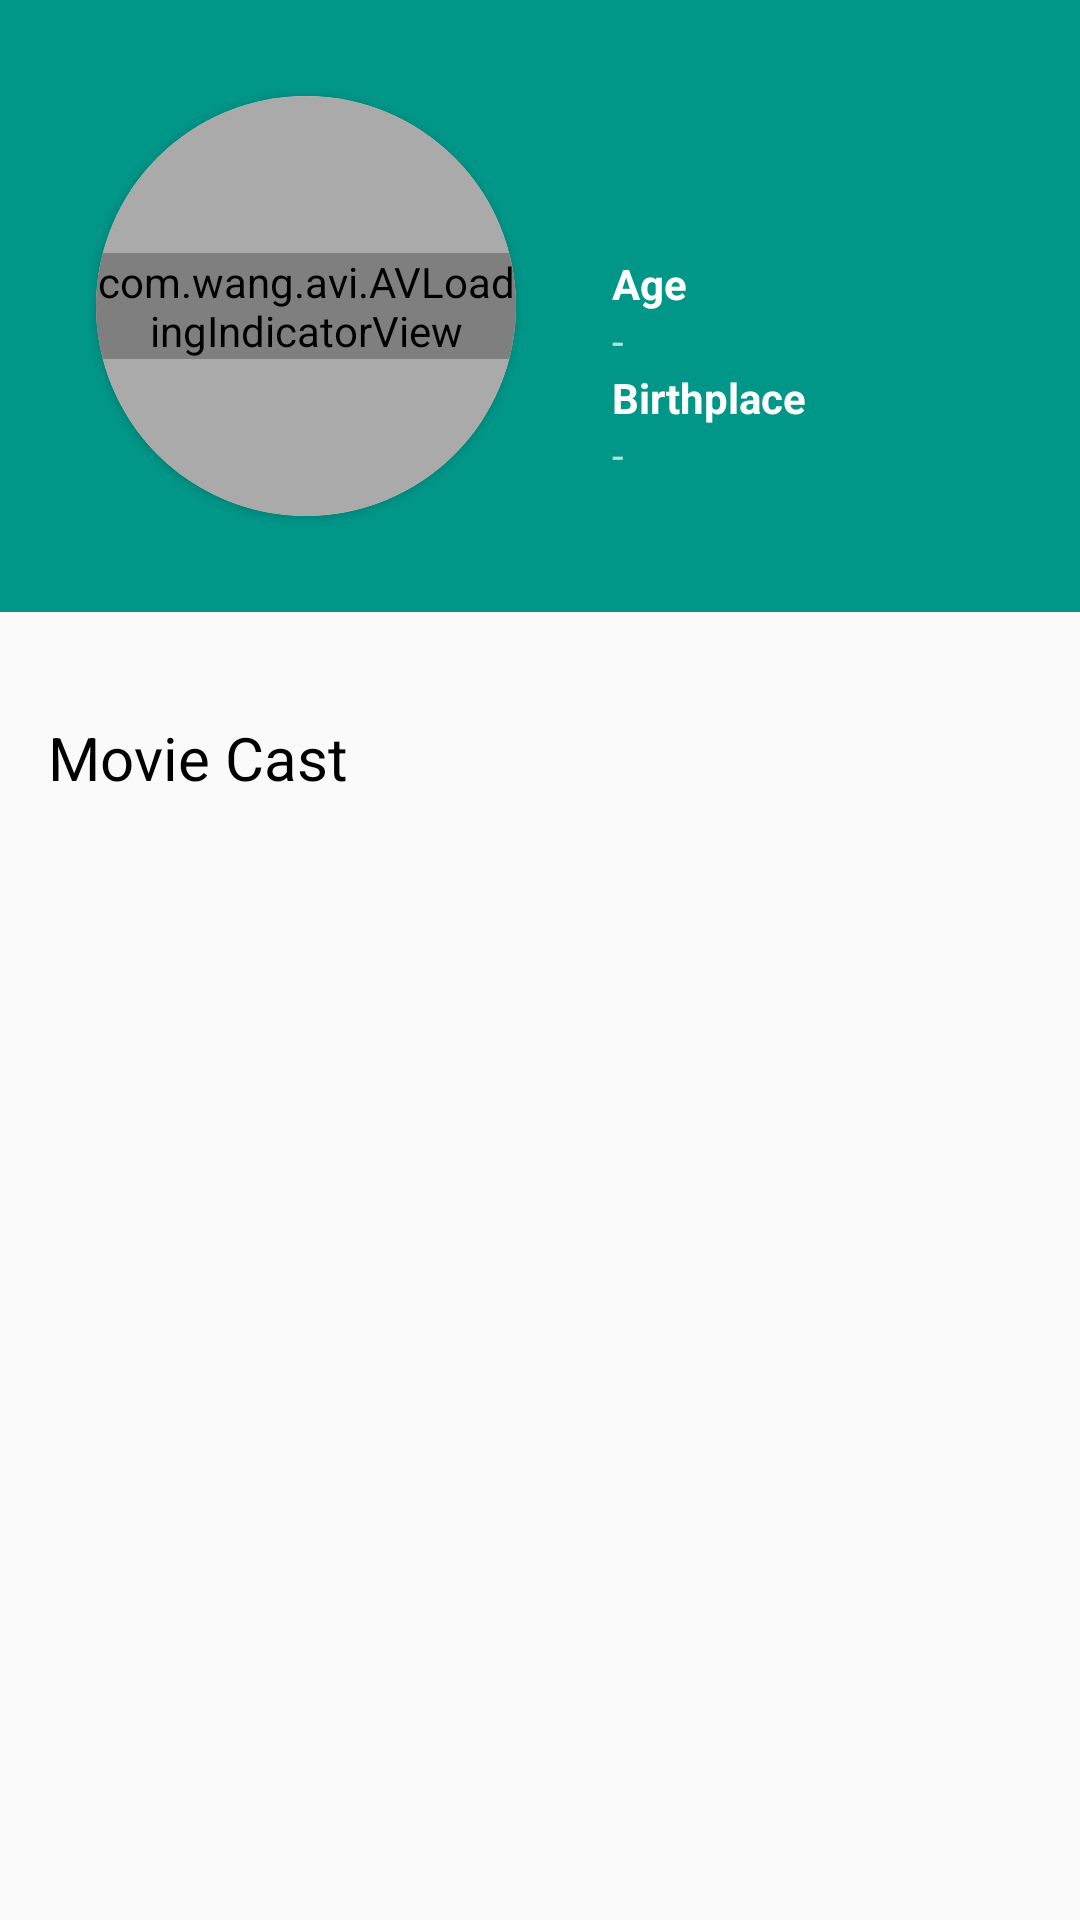

Android layout source for this screen:
<!-- AndroidManifest.xml: application theme AppTheme -->
<!-- res/layout/activity_cast_detail.xml -->
<?xml version="1.0" encoding="utf-8"?>
<android.support.design.widget.CoordinatorLayout xmlns:android="http://schemas.android.com/apk/res/android"
    xmlns:app="http://schemas.android.com/apk/res-auto"
    xmlns:tools="http://schemas.android.com/tools"
    android:layout_width="match_parent"
    android:layout_height="match_parent"
    android:fitsSystemWindows="true"
    tools:context="com.example.popcorn.activities.CastDetailActivity">

    <android.support.design.widget.AppBarLayout
        android:id="@+id/app_bar"
        android:layout_width="match_parent"
        android:layout_height="wrap_content"
        android:fitsSystemWindows="true"
        android:theme="@style/AppTheme.AppBarOverlay">

        <android.support.design.widget.CollapsingToolbarLayout
            android:id="@+id/toolbar_layout"
            android:layout_width="match_parent"
            android:layout_height="wrap_content"
            android:fitsSystemWindows="true"
            app:contentScrim="?attr/colorPrimary"
            app:layout_scrollFlags="scroll|exitUntilCollapsed">

            <android.support.constraint.ConstraintLayout
                android:layout_width="match_parent"
                android:layout_height="wrap_content"
                android:orientation="horizontal"
                app:layout_collapseMode="parallax">

                <android.support.v7.widget.CardView
                    android:id="@+id/card_view_cast_detail"
                    android:layout_width="140dp"
                    android:layout_height="140dp"
                    android:layout_marginBottom="32dp"
                    android:layout_marginLeft="32dp"
                    android:layout_marginTop="32dp"
                    android:elevation="100dp"
                    app:cardCornerRadius="70dp"
                    app:layout_constraintBottom_toBottomOf="parent"
                    app:layout_constraintLeft_toLeftOf="parent"
                    app:layout_constraintTop_toTopOf="parent">


                    <ImageView
                        android:id="@+id/image_view_cast_detail"
                        android:layout_width="match_parent"
                        android:layout_height="match_parent"
                        android:background="@android:color/darker_gray" />

                    <com.wang.avi.AVLoadingIndicatorView
                        android:id="@+id/progress_bar_cast_detail"
                        android:layout_width="wrap_content"
                        android:layout_height="wrap_content"
                        android:layout_gravity="center"
                        app:indicatorName="BallScaleMultipleIndicator" />


                </android.support.v7.widget.CardView>

                <TextView
                    android:id="@+id/text_view_name_cast_detail"
                    android:layout_width="0dp"
                    android:layout_height="wrap_content"
                    android:layout_marginLeft="32dp"
                    android:layout_marginRight="8dp"
                    android:layout_marginTop="50dp"
                    android:ellipsize="end"
                    android:maxLines="2"
                    android:textColor="@android:color/white"
                    android:textSize="20sp"
                    android:textStyle="bold"
                    app:layout_constraintLeft_toRightOf="@id/card_view_cast_detail"
                    app:layout_constraintRight_toRightOf="parent"
                    app:layout_constraintTop_toTopOf="parent" />


                <TextView
                    android:id="@+id/text_view_age"
                    android:layout_width="0dp"
                    android:layout_height="wrap_content"
                    android:layout_marginLeft="32dp"
                    android:layout_marginRight="8dp"
                    android:layout_marginTop="8dp"
                    android:text="Age "
                    android:textColor="@android:color/white"
                    android:textStyle="bold"
                    app:layout_constraintLeft_toRightOf="@id/card_view_cast_detail"
                    app:layout_constraintRight_toRightOf="parent"
                    app:layout_constraintTop_toBottomOf="@+id/text_view_name_cast_detail" />

                <TextView
                    android:id="@+id/text_view_age_cast_detail"
                    android:layout_width="0dp"
                    android:layout_height="wrap_content"
                    android:layout_marginLeft="32dp"
                    android:layout_marginRight="8dp"
                    android:text="-"
                    app:layout_constraintLeft_toRightOf="@id/card_view_cast_detail"
                    app:layout_constraintRight_toRightOf="parent"
                    app:layout_constraintTop_toBottomOf="@+id/text_view_age" />


                <TextView
                    android:id="@+id/text_view_birthplace"
                    android:layout_width="0dp"
                    android:layout_height="wrap_content"
                    android:layout_marginLeft="32dp"
                    android:layout_marginRight="8dp"
                    android:text="Birthplace "
                    android:textColor="@android:color/white"
                    android:textStyle="bold"
                    app:layout_constraintLeft_toRightOf="@id/card_view_cast_detail"
                    app:layout_constraintRight_toRightOf="parent"
                    app:layout_constraintTop_toBottomOf="@+id/text_view_age_cast_detail" />

                <TextView
                    android:id="@+id/text_view_birthplace_cast_detail"
                    android:layout_width="0dp"
                    android:layout_height="wrap_content"
                    android:layout_marginLeft="32dp"
                    android:layout_marginRight="8dp"
                    android:text="-"
                    app:layout_constraintLeft_toRightOf="@id/card_view_cast_detail"
                    app:layout_constraintRight_toRightOf="parent"
                    app:layout_constraintTop_toBottomOf="@+id/text_view_birthplace" />


            </android.support.constraint.ConstraintLayout>

            <android.support.v7.widget.Toolbar
                android:id="@+id/toolbar"
                android:layout_width="match_parent"
                android:layout_height="?attr/actionBarSize"
                app:layout_collapseMode="pin"
                app:popupTheme="@style/AppTheme.PopupOverlay" />

        </android.support.design.widget.CollapsingToolbarLayout>

    </android.support.design.widget.AppBarLayout>

    <include layout="@layout/content_cast_detail" />

</android.support.design.widget.CoordinatorLayout>
<!-- res/layout/content_cast_detail.xml (included above) -->
<?xml version="1.0" encoding="utf-8"?>
<android.support.v4.widget.NestedScrollView xmlns:android="http://schemas.android.com/apk/res/android"
    xmlns:app="http://schemas.android.com/apk/res-auto"
    xmlns:tools="http://schemas.android.com/tools"
    android:layout_width="match_parent"
    android:layout_height="match_parent"
    app:layout_behavior="@string/appbar_scrolling_view_behavior"
    tools:context="com.example.popcorn.movies.CastDetailActivity"
    tools:showIn="@layout/activity_cast_detail">

    <LinearLayout
        android:layout_width="match_parent"
        android:layout_height="match_parent"
        android:orientation="vertical">

        <TextView
            android:id="@+id/text_view_bio_header_cast_detail"
            android:layout_width="match_parent"
            android:layout_height="wrap_content"
            android:layout_margin="16dp"
            android:text="Biography"
            android:textColor="@android:color/black"
            android:textSize="20sp"
            android:visibility="gone" />

        <TextView
            android:id="@+id/text_view_bio_cast_detail"
            android:layout_width="match_parent"
            android:layout_height="wrap_content"
            android:layout_marginLeft="16dp"
            android:layout_marginRight="16dp"
            android:ellipsize="end"
            android:maxLines="5" />

        <TextView
            android:id="@+id/text_view_read_more_cast_detail"
            android:layout_width="match_parent"
            android:layout_height="wrap_content"
            android:clickable="true"
            android:visibility="gone"
            android:text="Read More"
            android:textAlignment="center"
            android:textColor="@color/colorPrimary" />

        <TextView
            android:id="@+id/text_view_movie_cast_cast_detail"
            android:layout_width="match_parent"
            android:layout_height="wrap_content"
            android:layout_margin="16dp"
            android:text="Movie Cast"
            android:textColor="@android:color/black"
            android:textSize="20sp" />

        <android.support.v7.widget.RecyclerView
            android:id="@+id/recycler_view_movie_cast_cast_detail"
            android:layout_width="match_parent"
            android:layout_height="wrap_content"></android.support.v7.widget.RecyclerView>

        
        
        
        
        
        
        
        
        
        
        
        

    </LinearLayout>

</android.support.v4.widget.NestedScrollView>
<!-- resources referenced by this layout -->
<resources>
  <color name="colorPrimary">#009688</color>
  <style name="AppTheme.AppBarOverlay" parent="ThemeOverlay.AppCompat.Dark.ActionBar" />
  <style name="AppTheme.PopupOverlay" parent="ThemeOverlay.AppCompat.Light" />
  <style name="AppTheme" parent="Theme.AppCompat.Light.DarkActionBar">
          <item name="colorPrimary">@color/colorPrimary</item>
          <item name="colorPrimaryDark">@color/colorPrimaryDark</item>
          <item name="colorAccent">@color/colorAccent</item>
          <item name="autoCompleteTextViewStyle">@style/cursorColor</item>
          <item name="colorControlActivated">@color/colorPrimaryDark</item>
      </style>
  <color name="colorPrimaryDark">#00796B</color>
  <color name="colorAccent">#009688</color>
  <style name="cursorColor" parent="Widget.AppCompat.AutoCompleteTextView">
          <item name="android:textCursorDrawable">@drawable/cursor</item>
      </style>
</resources>
